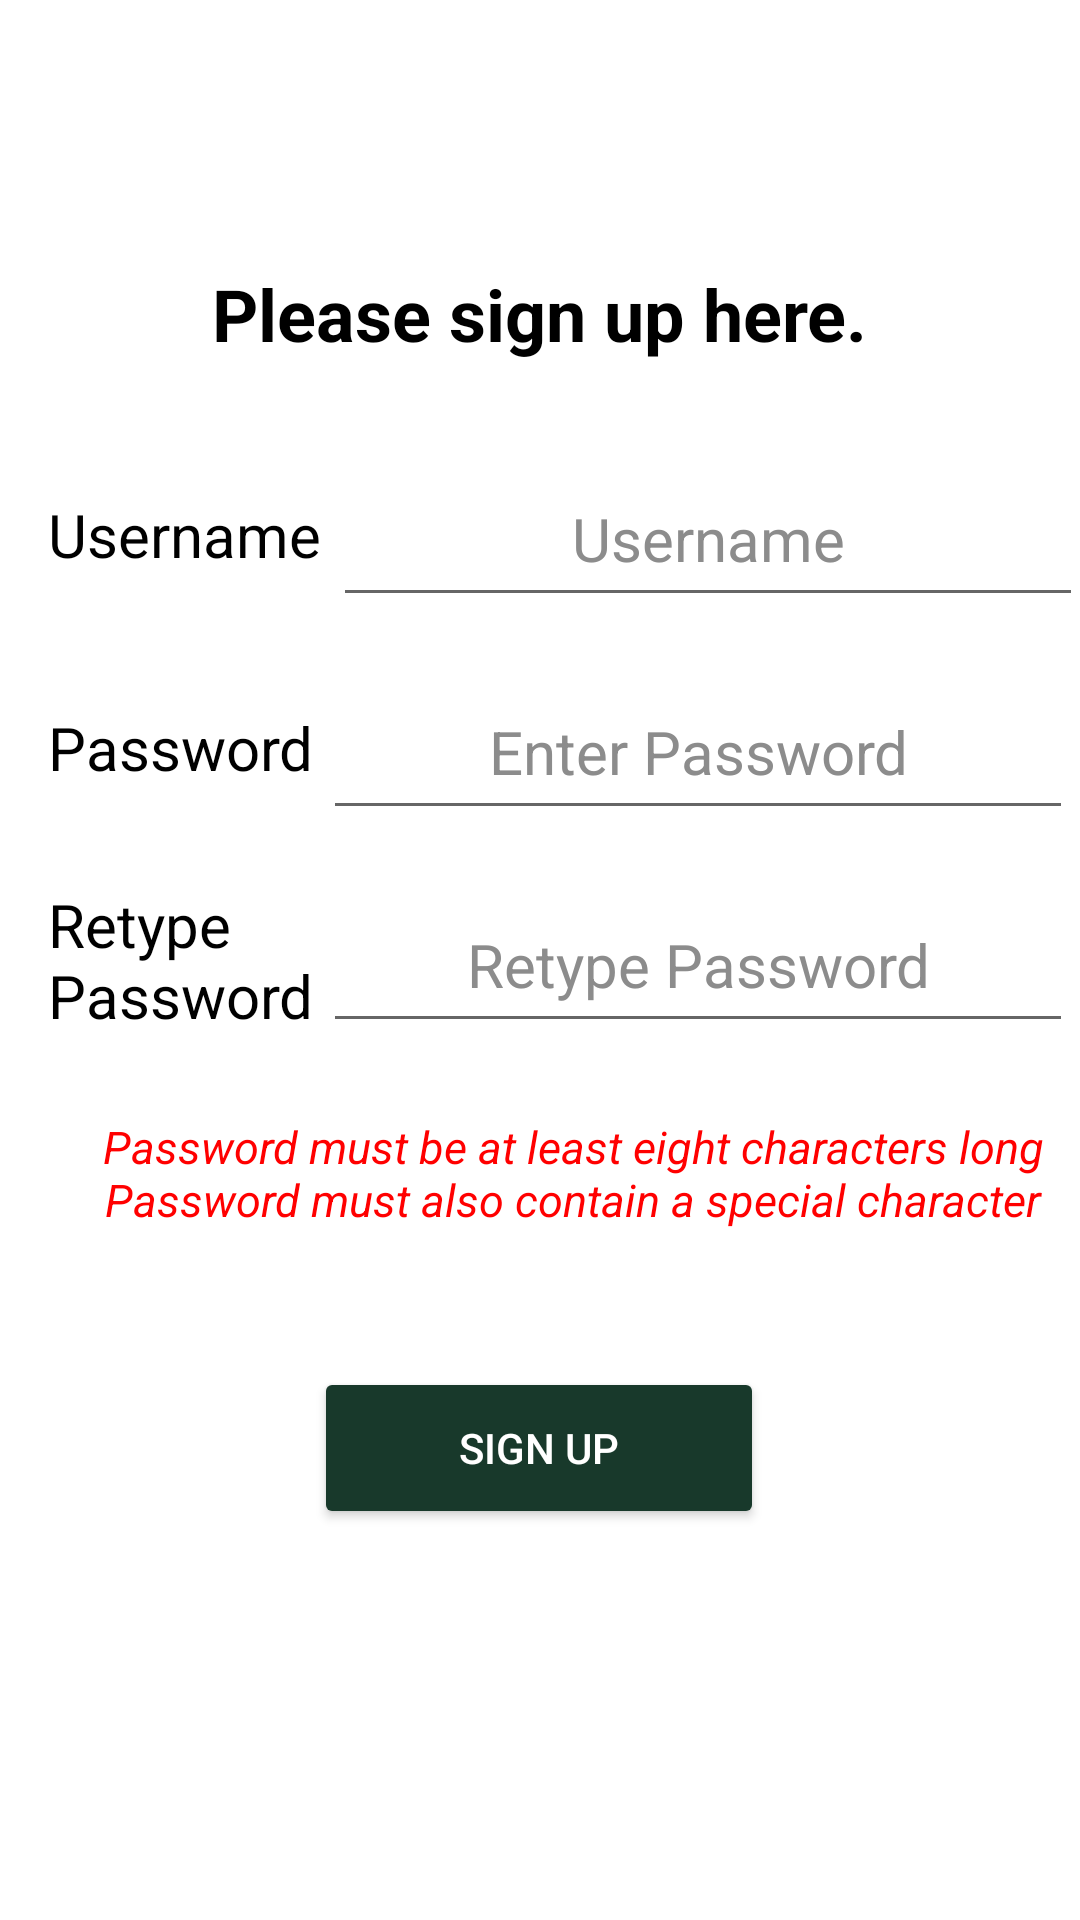

Reconstruct the res/layout file that produces this screen, plus the resources it refers to.
<!-- AndroidManifest.xml: application theme Theme.AppCompat.DayNight.DarkActionBar -->
<!-- res/layout/activity_sign_up.xml -->
<?xml version="1.0" encoding="utf-8"?>
<androidx.constraintlayout.widget.ConstraintLayout xmlns:android="http://schemas.android.com/apk/res/android"
    xmlns:app="http://schemas.android.com/apk/res-auto"
    xmlns:tools="http://schemas.android.com/tools"
    android:background="@color/white"
    android:id="@+id/main"
    android:layout_width="match_parent"
    android:layout_height="match_parent"
    tools:context=".database.SignUpActivity">

    <TextView
        android:id="@+id/registerText"
        android:layout_width="310dp"
        android:layout_height="60dp"
        android:gravity="center"
        android:text="@string/Please_sign_up_here"
        android:textColor="@color/black"
        android:textStyle="bold"
        android:textSize="24sp"
        app:layout_constraintBottom_toBottomOf="parent"
        app:layout_constraintEnd_toEndOf="parent"
        app:layout_constraintHorizontal_bias="0.495"
        app:layout_constraintStart_toStartOf="parent"
        app:layout_constraintTop_toTopOf="parent"
        app:layout_constraintVertical_bias="0.129" />

    <TextView
        android:id="@+id/newUsernameText"
        android:layout_width="100dp"
        android:layout_height="55dp"
        android:layout_marginStart="16dp"
        android:layout_marginTop="16dp"
        android:gravity="center_vertical"
        android:text="@string/username"
        android:textColor="@color/black"
        android:textSize="20sp"
        app:layout_constraintStart_toStartOf="parent"
        app:layout_constraintTop_toBottomOf="@+id/registerText" />

    <EditText
        android:id="@+id/newUsernameEditText"
        android:layout_width="250dp"
        android:layout_height="55dp"
        android:layout_margin="16dp"
        android:layout_marginTop="48dp"
        android:autofillHints=""
        android:ems="10"
        android:gravity="center"
        android:hint="@string/username"
        android:textColor="@color/black"
        android:textColorHint="@color/gray"
        android:textSize="20sp"
        android:inputType="text"
        app:layout_constraintBottom_toTopOf="@+id/newPasswordEditText"
        app:layout_constraintEnd_toEndOf="parent"
        app:layout_constraintHorizontal_bias="0.555"
        app:layout_constraintStart_toEndOf="@+id/newUsernameText"
        app:layout_constraintTop_toBottomOf="@+id/registerText"
        app:layout_constraintVertical_bias="1.0" />

    <TextView
        android:id="@+id/newPasswordText"
        android:layout_width="100dp"
        android:layout_height="55dp"
        android:layout_marginStart="16dp"
        android:layout_marginTop="16dp"
        android:gravity="center_vertical"
        android:text="@string/password"
        android:textColor="@color/black"
        android:textSize="20sp"
        app:layout_constraintStart_toStartOf="parent"
        app:layout_constraintTop_toBottomOf="@+id/newUsernameText" />

    <EditText
        android:id="@+id/newPasswordEditText"
        android:layout_width="250dp"
        android:layout_height="55dp"
        android:layout_margin="16dp"
        android:layout_marginTop="36dp"
        android:autofillHints=""
        android:ems="10"
        android:gravity="center"
        android:hint="@string/Enter_password"
        android:inputType="textPassword"
        android:textColor="@color/black"
        android:textColorHint="@color/gray"
        android:textSize="20sp"
        app:layout_constraintEnd_toEndOf="parent"
        app:layout_constraintHorizontal_bias="0.644"
        app:layout_constraintStart_toEndOf="@+id/newPasswordText"
        app:layout_constraintTop_toBottomOf="@id/newUsernameEditText" />

    <TextView
        android:id="@+id/newRetypePasswordText"
        android:layout_width="100dp"
        android:layout_height="55dp"
        android:layout_marginStart="16dp"
        android:layout_marginTop="16dp"
        android:gravity="center_vertical"
        android:text="@string/retype_password"
        android:textColor="@color/black"
        android:textSize="20sp"
        app:layout_constraintStart_toStartOf="parent"
        app:layout_constraintTop_toBottomOf="@+id/newPasswordText" />

    <EditText
        android:id="@+id/newRetypePasswordEditText"
        android:layout_width="250dp"
        android:layout_height="55dp"
        android:layout_margin="16dp"
        android:layout_marginTop="36dp"
        android:autofillHints=""
        android:ems="10"
        android:gravity="center"
        android:hint="@string/retype_password"
        android:inputType="textPassword"
        android:textColor="@color/black"
        android:textColorHint="@color/gray"
        android:textSize="20sp"
        app:layout_constraintEnd_toEndOf="parent"
        app:layout_constraintHorizontal_bias="0.644"
        app:layout_constraintStart_toEndOf="@+id/newPasswordText"
        app:layout_constraintTop_toBottomOf="@id/newPasswordEditText" />

    <TextView
        android:id="@+id/passwordRequirements"
        android:layout_width="350dp"
        android:layout_height="55dp"
        android:layout_marginStart="16dp"
        android:layout_marginTop="16dp"
        android:gravity="center"
        android:text="@string/passwordRequirements"
        android:textColor="@color/red"
        android:textStyle="italic"
        android:textSize="15sp"
        app:layout_constraintStart_toStartOf="parent"
        app:layout_constraintTop_toBottomOf="@+id/newRetypePasswordEditText" />

    <Button
        android:id="@+id/signUpButton"
        android:layout_width="150dp"
        android:layout_height="54dp"
        android:backgroundTint="@color/darkGreen"
        android:text="@string/sign_up"
        android:textColor="@color/white"
        app:layout_constraintBottom_toBottomOf="parent"
        app:layout_constraintEnd_toEndOf="parent"
        app:layout_constraintHorizontal_bias="0.498"
        app:layout_constraintStart_toStartOf="parent"
        app:layout_constraintTop_toBottomOf="@+id/passwordRequirements"
        app:layout_constraintVertical_bias="0.222" />

</androidx.constraintlayout.widget.ConstraintLayout>
<!-- resources referenced by this layout -->
<resources>
  <color name="black">#FF000000</color>
  <color name="darkGreen">#18392B</color>
  <color name="gray">#8c8c8c</color>
  <color name="red">#FF0000</color>
  <color name="white">#FFFFFFFF</color>
  <string name="Enter_password">Enter Password</string>
  <string name="Please_sign_up_here">Please sign up here.</string>
  <string name="password">Password</string>
  <string name="passwordRequirements">Password must be at least eight characters long\nPassword must also contain a special character</string>
  <string name="retype_password">Retype Password</string>
  <string name="sign_up">Sign Up</string>
  <string name="username">Username</string>
</resources>
